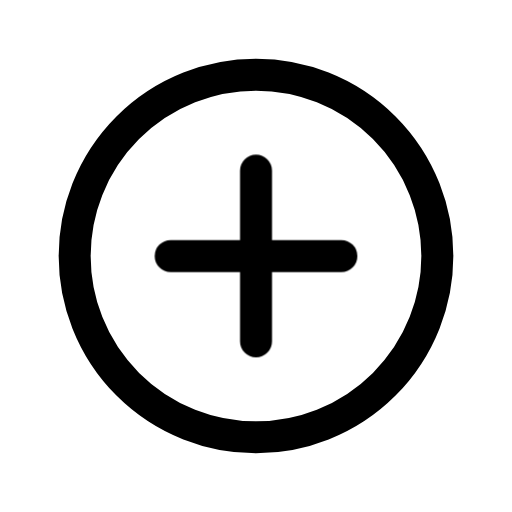
t = 0.00 s
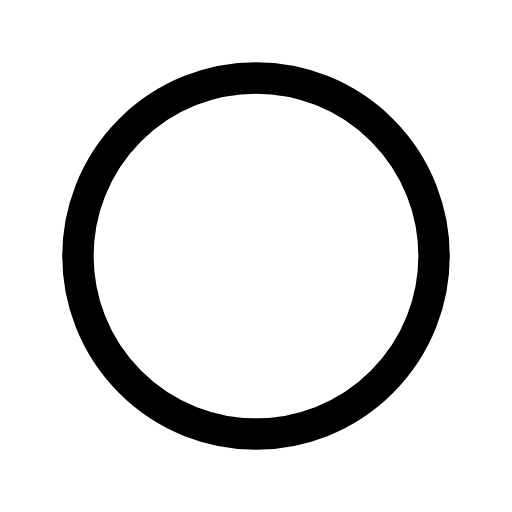
t = 0.13 s
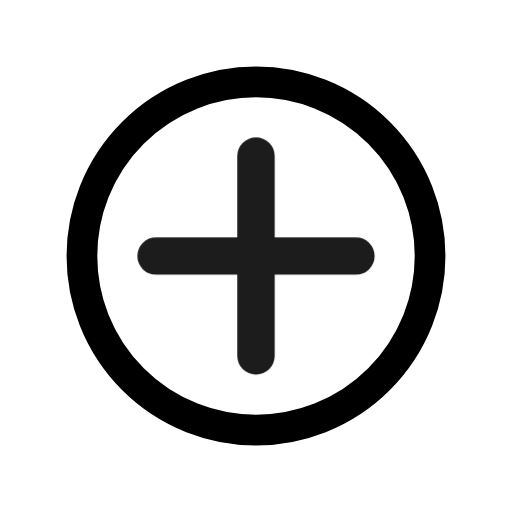
t = 0.28 s
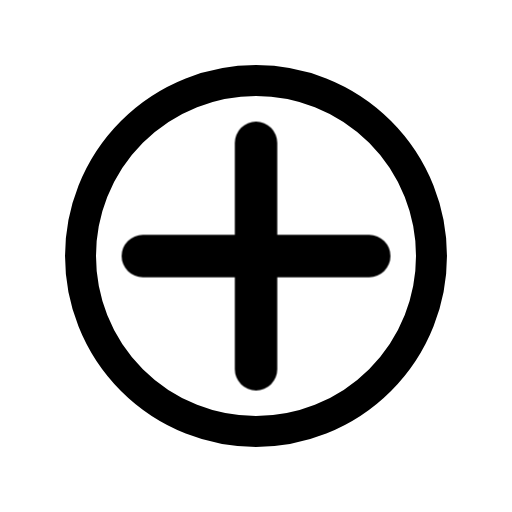
t = 0.41 s
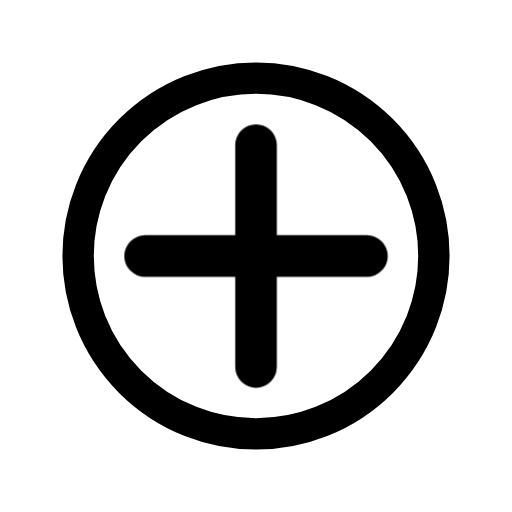
t = 0.50 s
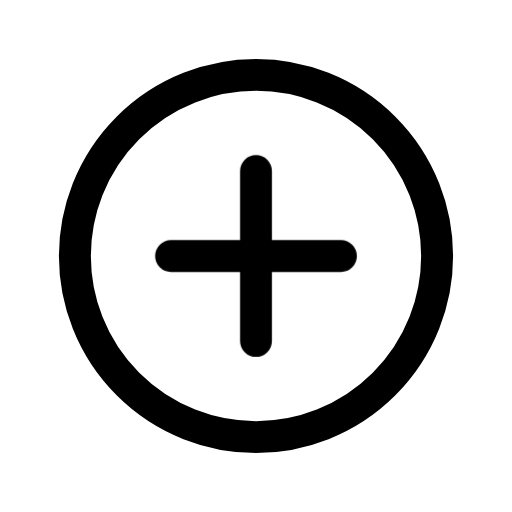
t = 0.65 s

The animated SVG that drew these frames (rendered in a browser with its animation timeline set to each time). Animation: 2 CSS @keyframes rules; one cycle of 0.80 s, repeats indefinitely.

<svg xmlns="http://www.w3.org/2000/svg" viewBox="0 0 24 24" width="24" height="24" class="rd-a-plus-circle" data-rd-animate="hover"><style>.rd-a-plus-circle{overflow:visible}.rd-a-plus-circle *{transform-box:view-box}.rd-a-plus-circle .base{transform-origin:12px 12px}.rd-a-plus-circle .badge{transform-box:fill-box;transform-origin:center}@media (prefers-reduced-motion:no-preference){.rd-a-plus-circle[data-rd-animate="hover"]:hover .base,:hover>.rd-a-plus-circle[data-rd-animate="parent"] .base,.rd-a-plus-circle[data-rd-animate="play"] .base,.rd-a-plus-circle[data-rd-animate="loop"] .base{animation:rd-plus-circle-base calc(0.7s*var(--rd-speed,1)) ease-in-out}.rd-a-plus-circle[data-rd-animate="hover"]:hover .badge,:hover>.rd-a-plus-circle[data-rd-animate="parent"] .badge,.rd-a-plus-circle[data-rd-animate="play"] .badge,.rd-a-plus-circle[data-rd-animate="loop"] .badge{animation:rd-plus-circle-badge calc(0.8s*var(--rd-speed,1)) cubic-bezier(.34,1.3,.5,1)}.rd-a-plus-circle[data-rd-animate="loop"] *{animation-iteration-count:infinite!important}@keyframes rd-plus-circle-base{0%,100%{scale:1}40%{scale:.96}}@keyframes rd-plus-circle-badge{0%,100%{scale:1;opacity:1}22%{scale:.1;opacity:0}62%{scale:1.3;opacity:1}}}</style><g fill="none" stroke="currentColor" stroke-linecap="round" stroke-linejoin="round" stroke-width="1.5"><g class="base"><circle cx="12" cy="12" r="8.5"/></g><g class="badge"><path d="M12 8v8M8 12h8"/></g></g></svg>
